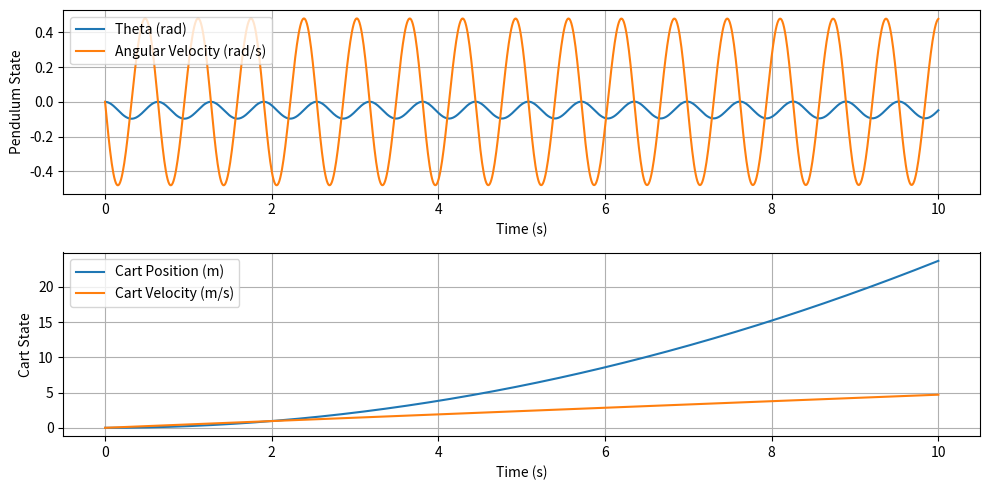

Reproduce this figure in Python.
M = 1#float(input('Mass of cart: '))
m = 1#float(input('Mass of pendulum: '))
b = 0.01#float(input('Damping coefficient: '))
l = 0.3#float(input('Length for pendulum: '))
g = 9.78313#float(input('Acc due to Gravity: '))
I = m*l*l/3
Cd = 0.01#float(input('Drag coefficient: '))
rho = 1.225#float(input('Air density: '))
A = 0.1#float(input('Cross-sectional area: '))
F = 1#float(input('Force applied: '))

from scipy.integrate import solve_ivp
import numpy as np
import matplotlib.pyplot as plt
from math import sin, cos

def pendulum_eq(t,y):
    theta, omega, x, v = y
    dtheta_dt = omega
    dx_dt = v
    a = cart_eq(t,y)
    I_alpha = -m*l*a*cos(theta) - m*g*l*sin(theta) - (1/2)*Cd*rho*A*l*l*omega*omega
    domega_dt = I_alpha / I
    dv_dt = a
    return [omega, domega_dt, v, dv_dt] # omega, alpha, v, a 

def cart_eq(t,y):
    theta, omega, x, v = y
    dtheta_dt = omega
    dx_dt = v
    dv_dt = (F + m*l*dtheta_dt*dtheta_dt*sin(theta) - m*l*dtheta_dt*dtheta_dt*cos(theta) - b*v) / (M + m)
    return dv_dt

t_span = (0,10)
t_eval = np.linspace(*t_span,1000) 

solution = solve_ivp(pendulum_eq, t_span, [0,0,0,0], t_eval=t_eval) 

sol = zip(solution.t, solution.y[0], solution.y[1])

for t,th,om in sol:
    print(f"""t = {t:.2f}, theta = {th:.2f}, omega = {om:.2f}""")

theta_sol, omega_sol, x_sol, v_sol = solution.y
time = solution.t

# Plot Results
plt.figure(figsize=(10,5))
plt.subplot(2,1,1)
plt.plot(time, theta_sol, label="Theta (rad)")
plt.plot(time, omega_sol, label="Angular Velocity (rad/s)")
plt.legend()
plt.xlabel("Time (s)")
plt.ylabel("Pendulum State")
plt.grid()

plt.subplot(2,1,2)
plt.plot(time, x_sol, label="Cart Position (m)")
plt.plot(time, v_sol, label="Cart Velocity (m/s)")
plt.legend()
plt.xlabel("Time (s)")
plt.ylabel("Cart State")
plt.grid()

plt.tight_layout()
plt.show()